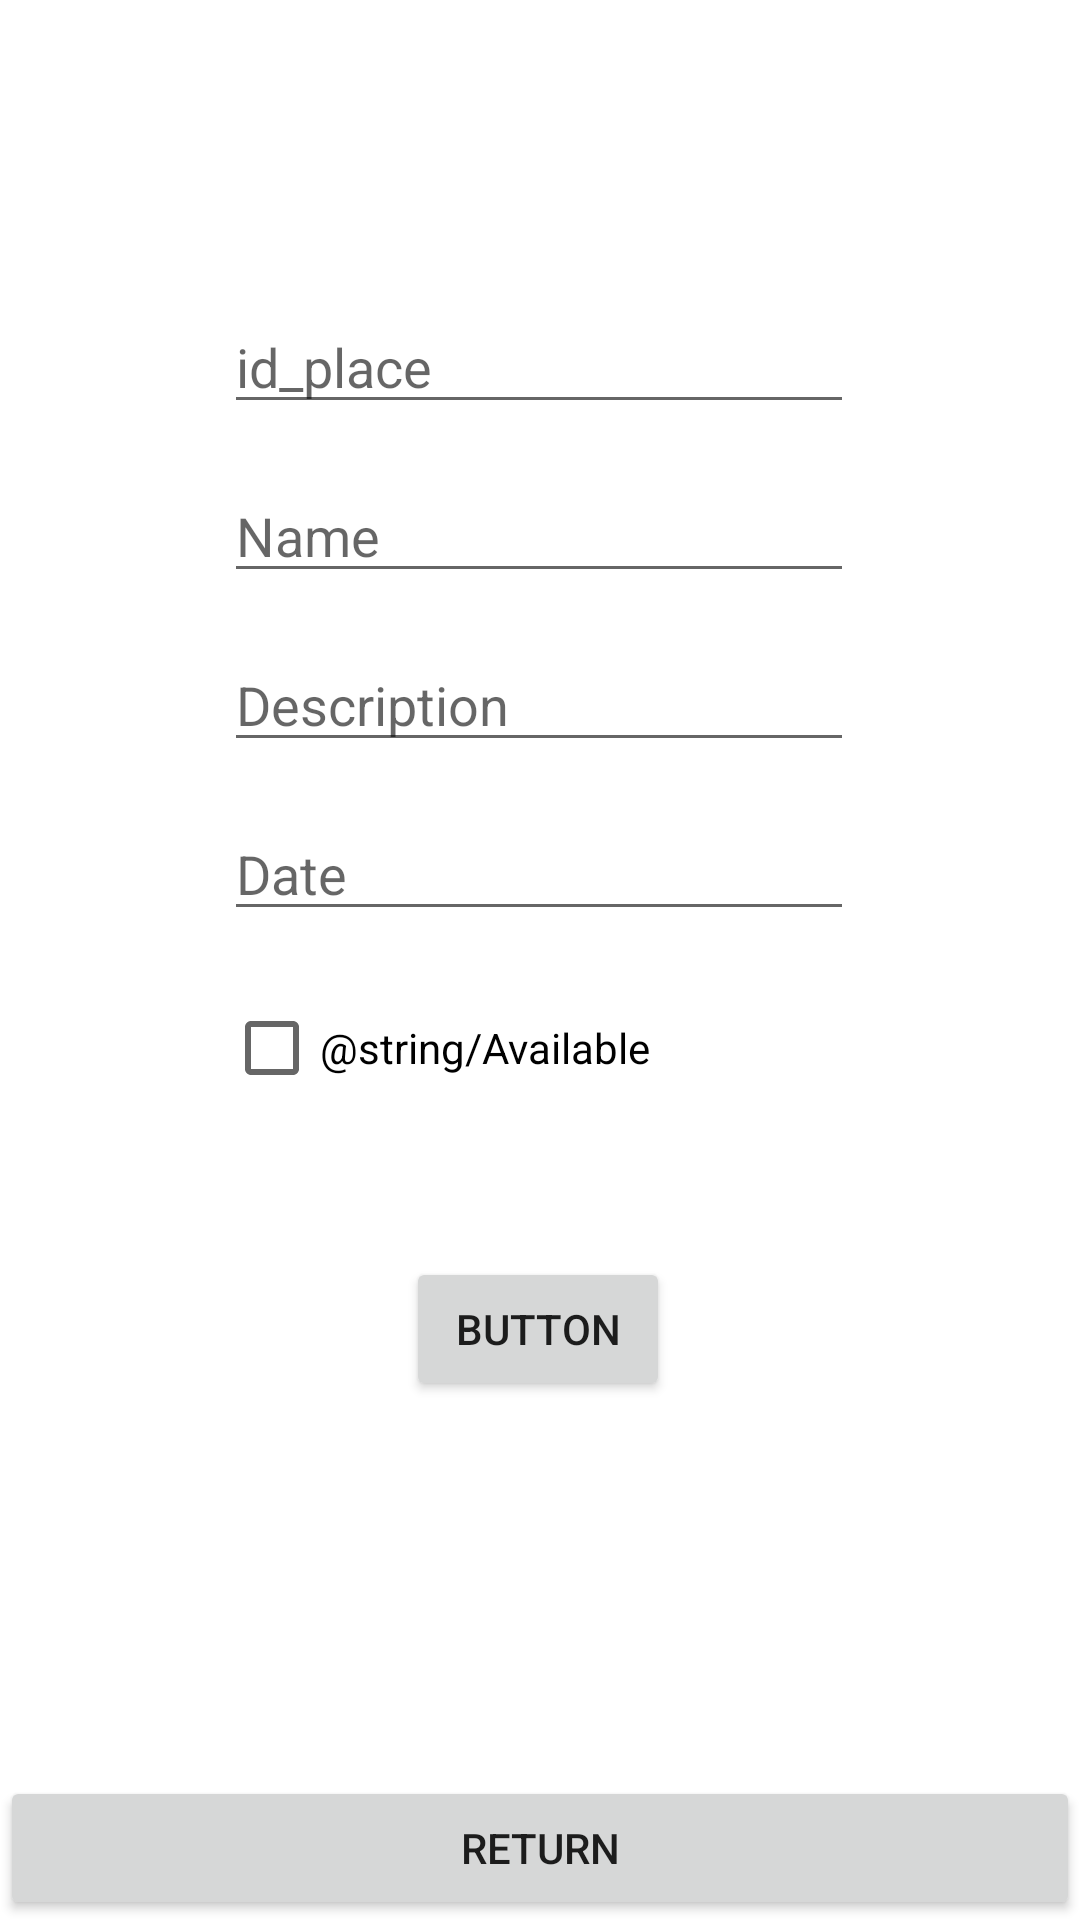

Android layout source for this screen:
<!-- AndroidManifest.xml: application theme Theme.FunZones -->
<!-- res/layout/activity_add_activity.xml -->
<?xml version="1.0" encoding="utf-8"?>
<androidx.constraintlayout.widget.ConstraintLayout xmlns:android="http://schemas.android.com/apk/res/android"
    xmlns:app="http://schemas.android.com/apk/res-auto"
    xmlns:tools="http://schemas.android.com/tools"
    android:layout_width="match_parent"
    android:layout_height="match_parent"
    tools:context=".AddActivity">

    <Button
        android:id="@+id/btnReturn3"
        android:layout_width="0dp"
        android:layout_height="wrap_content"
        android:onClick="returnNav"
        android:text="Return"
        app:layout_constraintBottom_toBottomOf="parent"
        app:layout_constraintEnd_toEndOf="parent"
        app:layout_constraintHorizontal_bias="0.0"
        app:layout_constraintStart_toStartOf="parent" />

    <EditText
        android:id="@+id/addActivityPlaceName"
        android:layout_width="wrap_content"
        android:layout_height="wrap_content"
        android:layout_marginTop="100dp"
        android:ems="10"
        android:hint="id_place"
        android:inputType="textPersonName"
        app:layout_constraintEnd_toEndOf="parent"
        app:layout_constraintHorizontal_bias="0.497"
        app:layout_constraintStart_toStartOf="parent"
        app:layout_constraintTop_toTopOf="parent" />

    <EditText
        android:id="@+id/addActivityName"
        android:layout_width="wrap_content"
        android:layout_height="wrap_content"
        android:layout_marginTop="15dp"
        android:ems="10"
        android:hint="Name"
        android:inputType="textPersonName"
        app:layout_constraintEnd_toEndOf="parent"
        app:layout_constraintHorizontal_bias="0.497"
        app:layout_constraintStart_toStartOf="parent"
        app:layout_constraintTop_toBottomOf="@+id/addActivityPlaceName" />

    <EditText
        android:id="@+id/addActivityDescription"
        android:layout_width="wrap_content"
        android:layout_height="wrap_content"
        android:layout_marginTop="15dp"
        android:ems="10"
        android:hint="Description"
        android:inputType="textPersonName"
        app:layout_constraintEnd_toEndOf="parent"
        app:layout_constraintHorizontal_bias="0.497"
        app:layout_constraintStart_toStartOf="parent"
        app:layout_constraintTop_toBottomOf="@+id/addActivityName" />

    <EditText
        android:id="@+id/addActivityDate"
        android:layout_width="wrap_content"
        android:layout_height="wrap_content"
        android:layout_marginTop="15dp"
        android:ems="10"
        android:hint="Date"
        android:inputType="date"
        android:onClick="dateSelector"
        app:layout_constraintEnd_toEndOf="parent"
        app:layout_constraintHorizontal_bias="0.497"
        app:layout_constraintStart_toStartOf="parent"
        app:layout_constraintTop_toBottomOf="@+id/addActivityDescription" />

    <Button
        android:id="@+id/button"
        android:layout_width="wrap_content"
        android:layout_height="wrap_content"
        android:onClick="register"
        android:text="Button"
        app:layout_constraintBottom_toBottomOf="parent"
        app:layout_constraintEnd_toEndOf="parent"
        app:layout_constraintHorizontal_bias="0.498"
        app:layout_constraintStart_toStartOf="parent"
        app:layout_constraintTop_toTopOf="parent"
        app:layout_constraintVertical_bias="0.708" />

    <CheckBox
        android:id="@+id/addActivityAvailable"
        android:layout_width="wrap_content"
        android:layout_height="wrap_content"
        android:layout_marginTop="15dp"
        android:text="@string/Available"
        app:layout_constraintEnd_toEndOf="@+id/addActivityDate"
        app:layout_constraintHorizontal_bias="0.0"
        app:layout_constraintStart_toStartOf="@+id/addActivityDate"
        app:layout_constraintTop_toBottomOf="@+id/addActivityDate" />


</androidx.constraintlayout.widget.ConstraintLayout>
<!-- resources referenced by this layout -->
<resources>
  <style name="Theme.FunZones" parent="Theme.MaterialComponents.DayNight.NoActionBar">
          
          <item name="colorPrimary">@color/purple_500</item>
          <item name="colorPrimaryVariant">@color/purple_700</item>
          <item name="colorOnPrimary">@color/white</item>
          
          <item name="colorSecondary">@color/teal_200</item>
          <item name="colorSecondaryVariant">@color/teal_700</item>
          <item name="colorOnSecondary">@color/black</item>
          
          <item name="android:statusBarColor">?attr/colorPrimaryVariant</item>
          
      </style>
  <!-- not gathered from this repository: default colours our renderer supplied (Android Studio template values) -->
  <color name="purple_500">#FF6200EE</color>
  <color name="purple_700">#FF3700B3</color>
  <color name="teal_200">#FF03DAC5</color>
  <color name="teal_700">#FF018786</color>
  <color name="black">#FF000000</color>
  <color name="white">#FFFFFFFF</color>
</resources>
